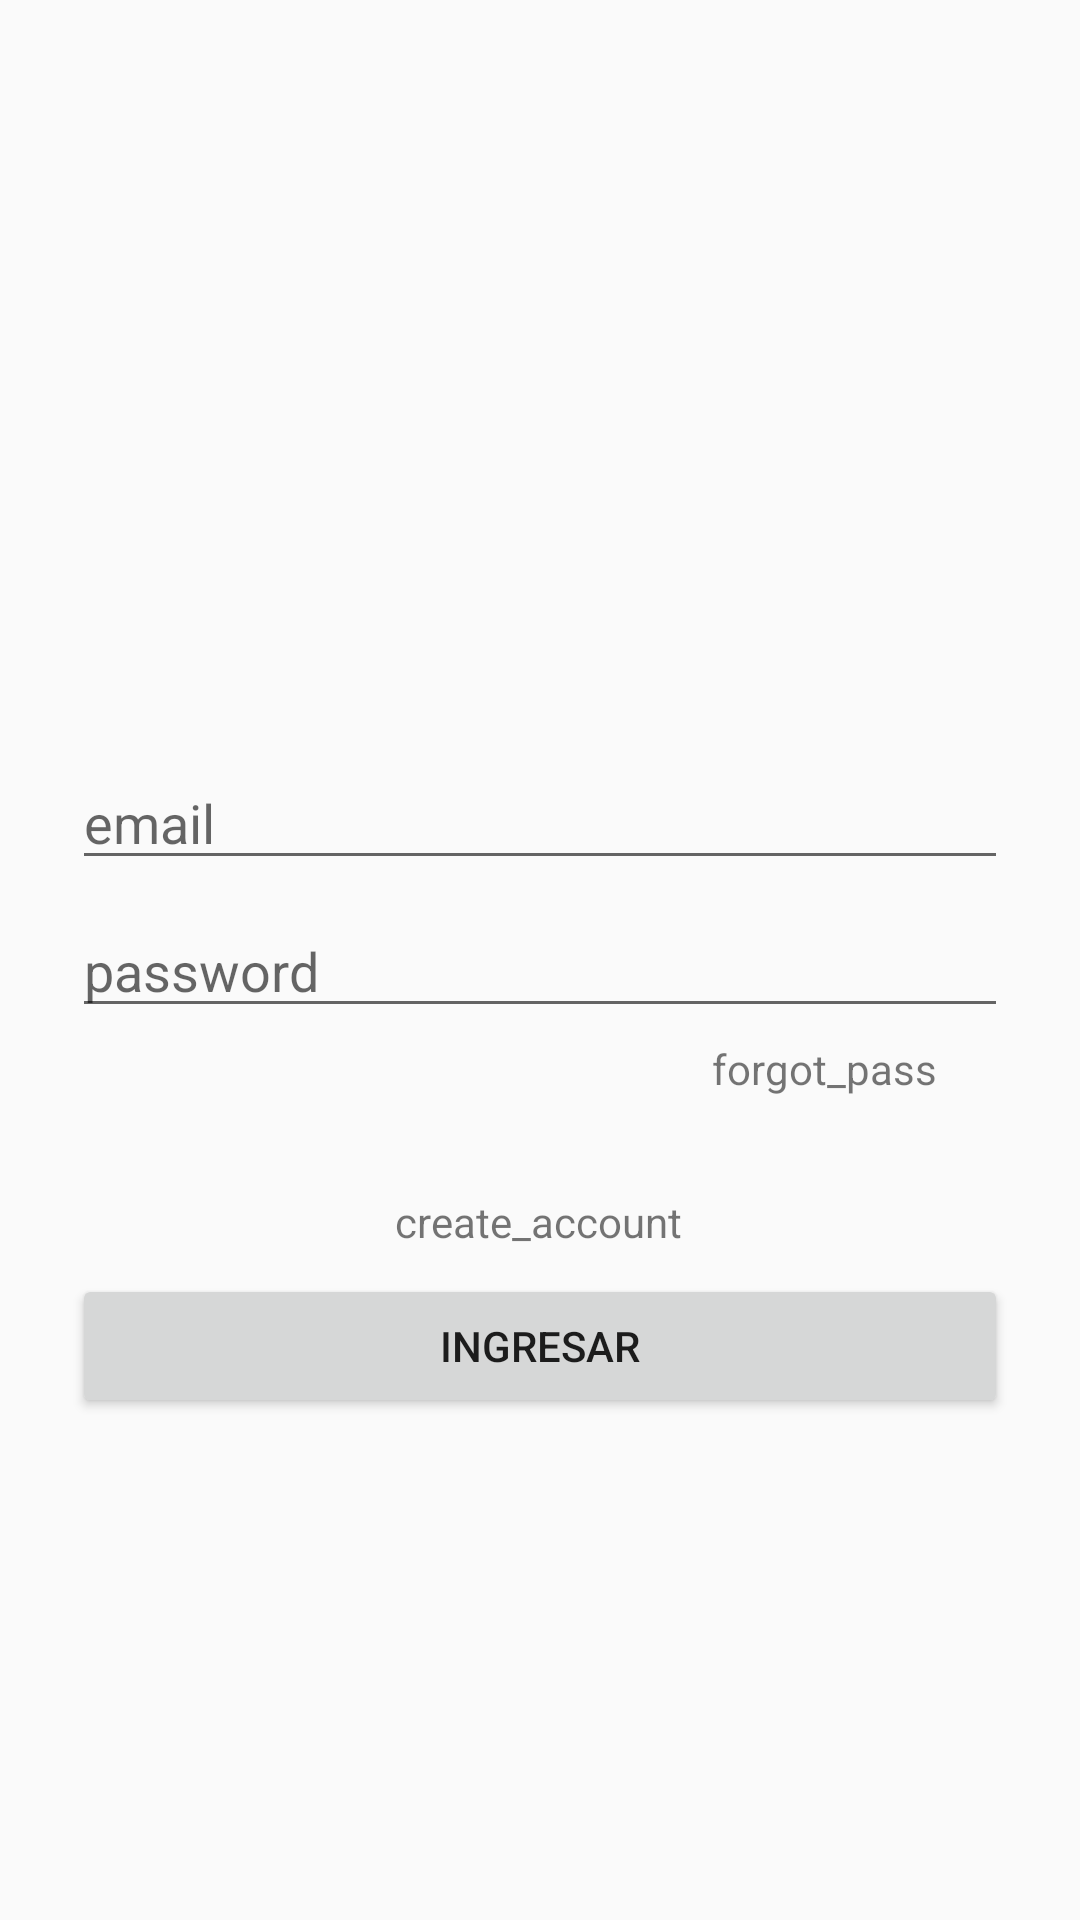

This screen was rendered from an Android layout file. Write that file and the resources it references.
<!-- AndroidManifest.xml: activity theme Theme.AppCompat.Light.NoActionBar -->
<!-- res/layout/activity_main.xml -->
<?xml version="1.0" encoding="utf-8"?>
<androidx.constraintlayout.widget.ConstraintLayout xmlns:android="http://schemas.android.com/apk/res/android"
    xmlns:app="http://schemas.android.com/apk/res-auto"
    xmlns:tools="http://schemas.android.com/tools"
    android:layout_width="match_parent"
    android:layout_height="match_parent"
    tools:context=".MainActivity">


    <ImageView
        android:id="@+id/imageView"
        android:layout_width="wrap_content"
        android:layout_height="wrap_content"
        android:layout_marginTop="100dp"
        android:contentDescription="TODO"
        app:layout_constraintEnd_toEndOf="parent"
        app:layout_constraintHorizontal_bias="0.0"
        app:layout_constraintStart_toStartOf="parent"
        app:layout_constraintTop_toTopOf="parent"
        app:srcCompat="@drawable/logo" />

    <ImageView
        android:id="@+id/goglebtn"
        android:layout_width="48dp"
        android:layout_height="48dp"
        android:layout_marginStart="8dp"
        android:layout_marginEnd="8dp"
        android:layout_marginBottom="32dp"
        android:background="@drawable/g_google"
        android:clickable="true"
        android:focusable="true"
        android:foreground="?android:attr/selectableItemBackground"
        android:onClick="boton"
        app:layout_constraintBottom_toBottomOf="parent"
        app:layout_constraintEnd_toEndOf="parent"
        app:layout_constraintHorizontal_bias="0.498"
        app:layout_constraintStart_toStartOf="parent" />

    <EditText
        android:id="@+id/editTextTextEmailAddress"
        android:layout_width="0dp"
        android:layout_height="wrap_content"
        android:layout_marginStart="24dp"
        android:layout_marginTop="252dp"
        android:layout_marginEnd="24dp"
        android:autofillHints=""
        android:ems="10"
        android:hint="email"
        android:inputType="textEmailAddress"
        app:layout_constraintEnd_toEndOf="parent"
        app:layout_constraintHorizontal_bias="0.0"
        app:layout_constraintStart_toStartOf="parent"
        app:layout_constraintTop_toTopOf="parent" />

    <EditText
        android:id="@+id/editTextTextPassword"
        android:layout_width="0dp"
        android:layout_height="wrap_content"
        android:layout_marginStart="24dp"
        android:layout_marginTop="8dp"
        android:layout_marginEnd="24dp"
        android:autofillHints=""
        android:ems="10"
        android:hint="password"
        android:inputType="textPassword"
        app:layout_constraintEnd_toEndOf="parent"
        app:layout_constraintHorizontal_bias="0.0"
        app:layout_constraintStart_toStartOf="parent"
        app:layout_constraintTop_toBottomOf="@+id/editTextTextEmailAddress" />

    <TextView
        android:id="@+id/forgot_pass"
        android:layout_width="wrap_content"
        android:layout_height="wrap_content"
        android:layout_marginStart="8dp"
        android:layout_marginTop="4dp"
        android:autoLink="web"
        android:background="?attr/selectableItemBackground"
        android:clickable="true"
        android:focusable="true"
        android:text="forgot_pass"
        app:layout_constraintEnd_toEndOf="@+id/editTextTextPassword"
        app:layout_constraintHorizontal_bias="0.907"
        app:layout_constraintStart_toStartOf="parent"
        app:layout_constraintTop_toBottomOf="@+id/editTextTextPassword"

        />

    <TextView
        android:id="@+id/create_account"
        android:layout_width="wrap_content"
        android:layout_height="wrap_content"
        android:layout_marginStart="8dp"
        android:layout_marginTop="32dp"
        android:layout_marginEnd="8dp"
        android:background="?attr/selectableItemBackground"
        android:clickable="true"
        android:focusable="true"
        android:text="create_account"
        app:layout_constraintEnd_toEndOf="parent"
        app:layout_constraintHorizontal_bias="0.498"
        app:layout_constraintStart_toStartOf="parent"
        app:layout_constraintTop_toBottomOf="@+id/forgot_pass" />

    <Button
        android:id="@+id/sing_in"
        android:layout_width="0dp"
        android:layout_height="wrap_content"
        android:layout_marginStart="24dp"
        android:layout_marginTop="8dp"
        android:layout_marginEnd="24dp"
        android:text="ingresar"
        app:layout_constraintEnd_toEndOf="parent"
        app:layout_constraintHorizontal_bias="0.0"
        app:layout_constraintStart_toStartOf="parent"
        app:layout_constraintTop_toBottomOf="@+id/create_account" />


</androidx.constraintlayout.widget.ConstraintLayout>
<!-- resources referenced by this layout -->
<resources>

</resources>
